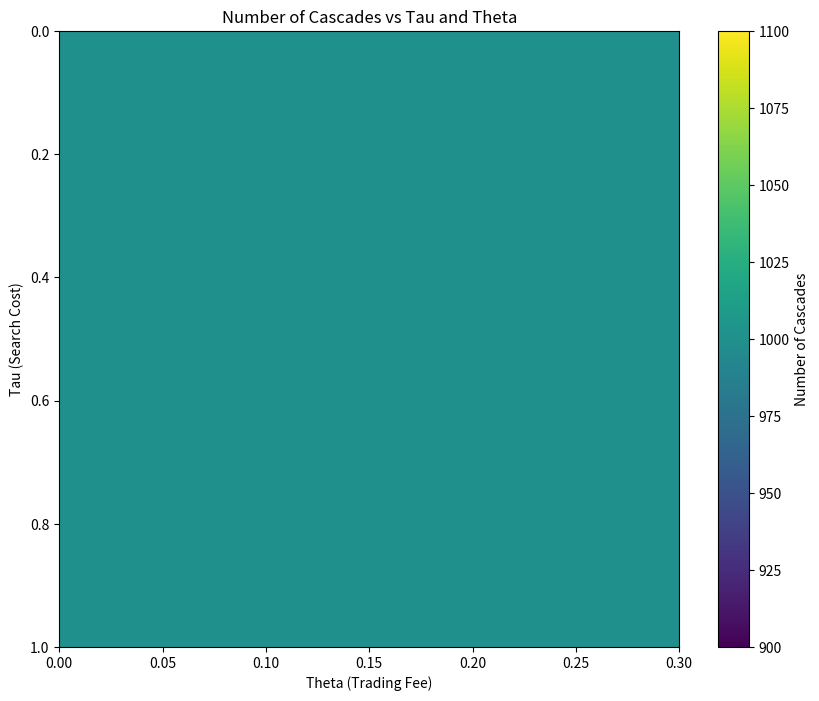
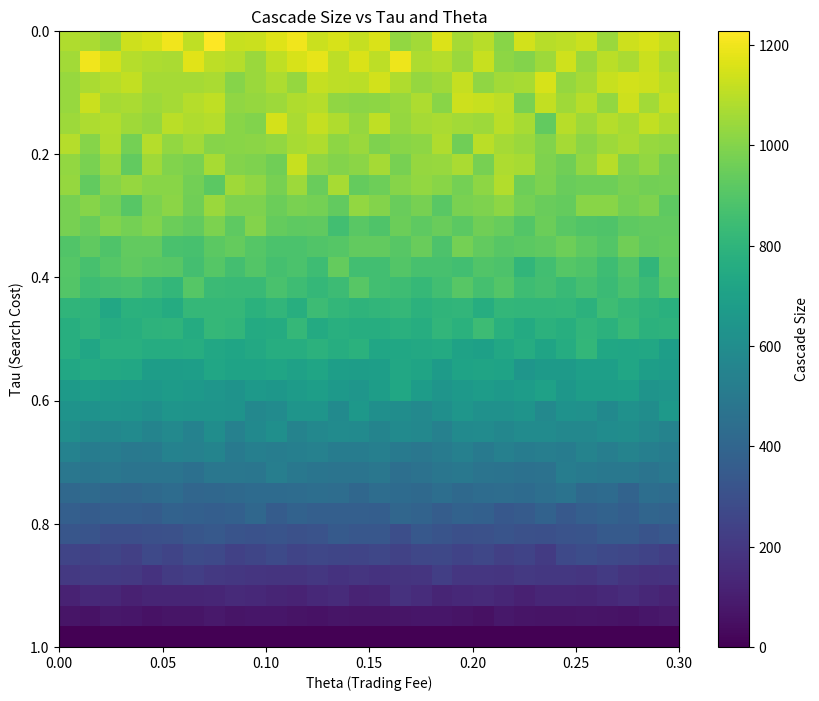

These charts were generated, in order, by the following Python code:
import numpy as np
import networkx as nx
import random
import matplotlib.pyplot as plt

# Parameters
N = 1000  # Number of agents
L = 4000  # Number of total links
P = 50  # Fixed asset price
p = 0.5  # Probability of fundamental value
q = 0.65  # Deciding probability of private signal
eta_min = 0.7  # Minimum relative influence
eta_max = 3.0  # Maximum relative influence
network_type = "scale_free"  # Network type: 'cluster', 'random', 'scale_free'

# Initialize network
if network_type == "scale_free":
    h = 2
    G = nx.barabasi_albert_graph(N, h)
elif network_type == "random":
    network_density = 0.004
    G_p = 2 * network_density / (N - 1)
    G = nx.erdos_renyi_graph(N, G_p)
    # assert network_density == nx.density(G)
elif network_type == "cluster":
    avg_nodes = 4  # Desired average degree

    # Calculate m based on the average degree
    m = int(avg_nodes / 2)  # Convert to integer since m must be an integer
    p = 0.1  # Probability of forming triangles (higher p = higher clustering)

    # Create the power-law cluster graph
    G = nx.powerlaw_cluster_graph(N, m, p)

# Calculate degree centrality
degree_centrality = nx.degree_centrality(G)
relative_influence = {
    node: eta_min + (eta_max - eta_min) * (centrality / max(degree_centrality.values()))
    for node, centrality in degree_centrality.items()
}

# Function to simulate cascades
def simulate_cascades(theta, tau):
    # Initialize agent properties
    agents = {
        i: {
            "private_signal": 100 if random.random() < q else 0,
            "decision": "hold",
            "connected_decisions": [],
        }
        for i in range(N)
    }

    # Simulation: Sequential decision-making based on centrality
    for node in sorted(relative_influence, key=relative_influence.get, reverse=True):
        agent = agents[node]
        # Access connected agents' decisions
        connected_nodes = list(G.neighbors(node))
        observed_decisions = [
            agents[n]["decision"]
            for n in connected_nodes
            if random.random() > tau  # Stochastically consider search costs
        ]
        agent["connected_decisions"] = observed_decisions

        # Calculate probabilities for decisions
        buy_count = observed_decisions.count("buying")
        sell_count = observed_decisions.count("selling")
        total_influence = sum(
            relative_influence[n] for n in connected_nodes if agents[n]["decision"]
        )
        if total_influence == 0:  # No connected decisions observed
            total_influence = 1  # Avoid division by zero

        # Update decision based on utility
        fv = 100 if agent["private_signal"] == 100 else 0
        def utility(fv, decision):
            if decision == "buying":
                return fv - P - theta * P
            elif decision == "selling":
                return P - fv - theta * P
            else:  # holding
                return 0

        if utility(fv, "buying") > max(utility(fv, "selling"), utility(fv, "hold")):
            agent["decision"] = "buying"
        elif utility(fv, "selling") > max(utility(fv, "buying"), utility(fv, "hold")):
            agent["decision"] = "selling"
        else:
            agent["decision"] = "hold"

    # Analyze results
    cascade_count = sum(
        1 for agent in agents.values() if agent["decision"] != "hold"
    )
    trend_shift_cascade = sum(
        abs(agent["connected_decisions"].count("buying") - agent["connected_decisions"].count("selling"))
        for agent in agents.values()
    )
    return cascade_count, trend_shift_cascade

# Iterate through all combinations of tau and theta
tau_values = np.linspace(0, 1, 30)  # 10 values from 0 to 1
theta_values = np.linspace(0, 0.3, 30)  # 10 values from 0 to 0.4
results_cascade_count = np.zeros((len(tau_values), len(theta_values)))
results_cascade_size = np.zeros((len(tau_values), len(theta_values)))

for i, tau in enumerate(tau_values):
    for j, theta in enumerate(theta_values):
        cascade_count, cascade_size = simulate_cascades(theta, tau)
        results_cascade_count[i, j] = cascade_count
        results_cascade_size[i, j] = cascade_size

# Plot results: Number of cascades
plt.figure(figsize=(10, 8))
plt.imshow(results_cascade_count, extent=[0, 0.3, 1, 0], aspect='auto', cmap='viridis')
plt.colorbar(label='Number of Cascades')
plt.title('Number of Cascades vs Tau and Theta')
plt.xlabel('Theta (Trading Fee)')
plt.ylabel('Tau (Search Cost)')
plt.show()

# Plot results: Cascade size
plt.figure(figsize=(10, 8))
plt.imshow(results_cascade_size, extent=[0, 0.3, 1, 0], aspect='auto', cmap='viridis')
plt.colorbar(label='Cascade Size')
plt.title('Cascade Size vs Tau and Theta')
plt.xlabel('Theta (Trading Fee)')
plt.ylabel('Tau (Search Cost)')
plt.show()
